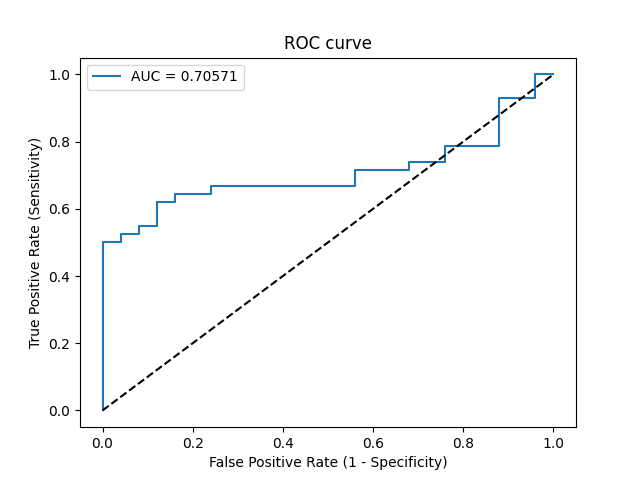

The table this chart was drawn from, first rows:
Threshold, Sensitivity, Specificity, NPV, PPV
inf, 0.0, 1.0, 0.3731, 0
0.9972, 0.02381, 1.0, 0.3788, 1.0
0.7251, 0.5, 1.0, 0.5435, 1.0
0.7193, 0.5, 0.96, 0.5333, 0.9545
0.708, 0.5238, 0.96, 0.5455, 0.9565
0.7064, 0.5238, 0.92, 0.5349, 0.9167
0.703, 0.5476, 0.92, 0.5476, 0.92
0.6896, 0.5476, 0.88, 0.5366, 0.8846
0.6782, 0.619, 0.88, 0.5789, 0.8966
0.6531, 0.619, 0.84, 0.5676, 0.8667
0.6491, 0.6429, 0.84, 0.5833, 0.871
0.6443, 0.6429, 0.76, 0.5588, 0.8182
0.6431, 0.6667, 0.76, 0.5758, 0.8235
0.6184, 0.6667, 0.44, 0.44, 0.6667
0.6022, 0.7143, 0.44, 0.4783, 0.6818
0.5852, 0.7143, 0.32, 0.4, 0.6383
0.5698, 0.7381, 0.32, 0.4211, 0.6458
0.5615, 0.7381, 0.24, 0.3529, 0.62
0.5533, 0.7857, 0.24, 0.4, 0.6346
0.5475, 0.7857, 0.12, 0.25, 0.6
0.5379, 0.9286, 0.12, 0.5, 0.6393
0.5284, 0.9286, 0.04, 0.25, 0.619
0.5123, 1.0, 0.04, 1.0, 0.6364
0.5096, 1.0, 0.0, 0, 0.6269
